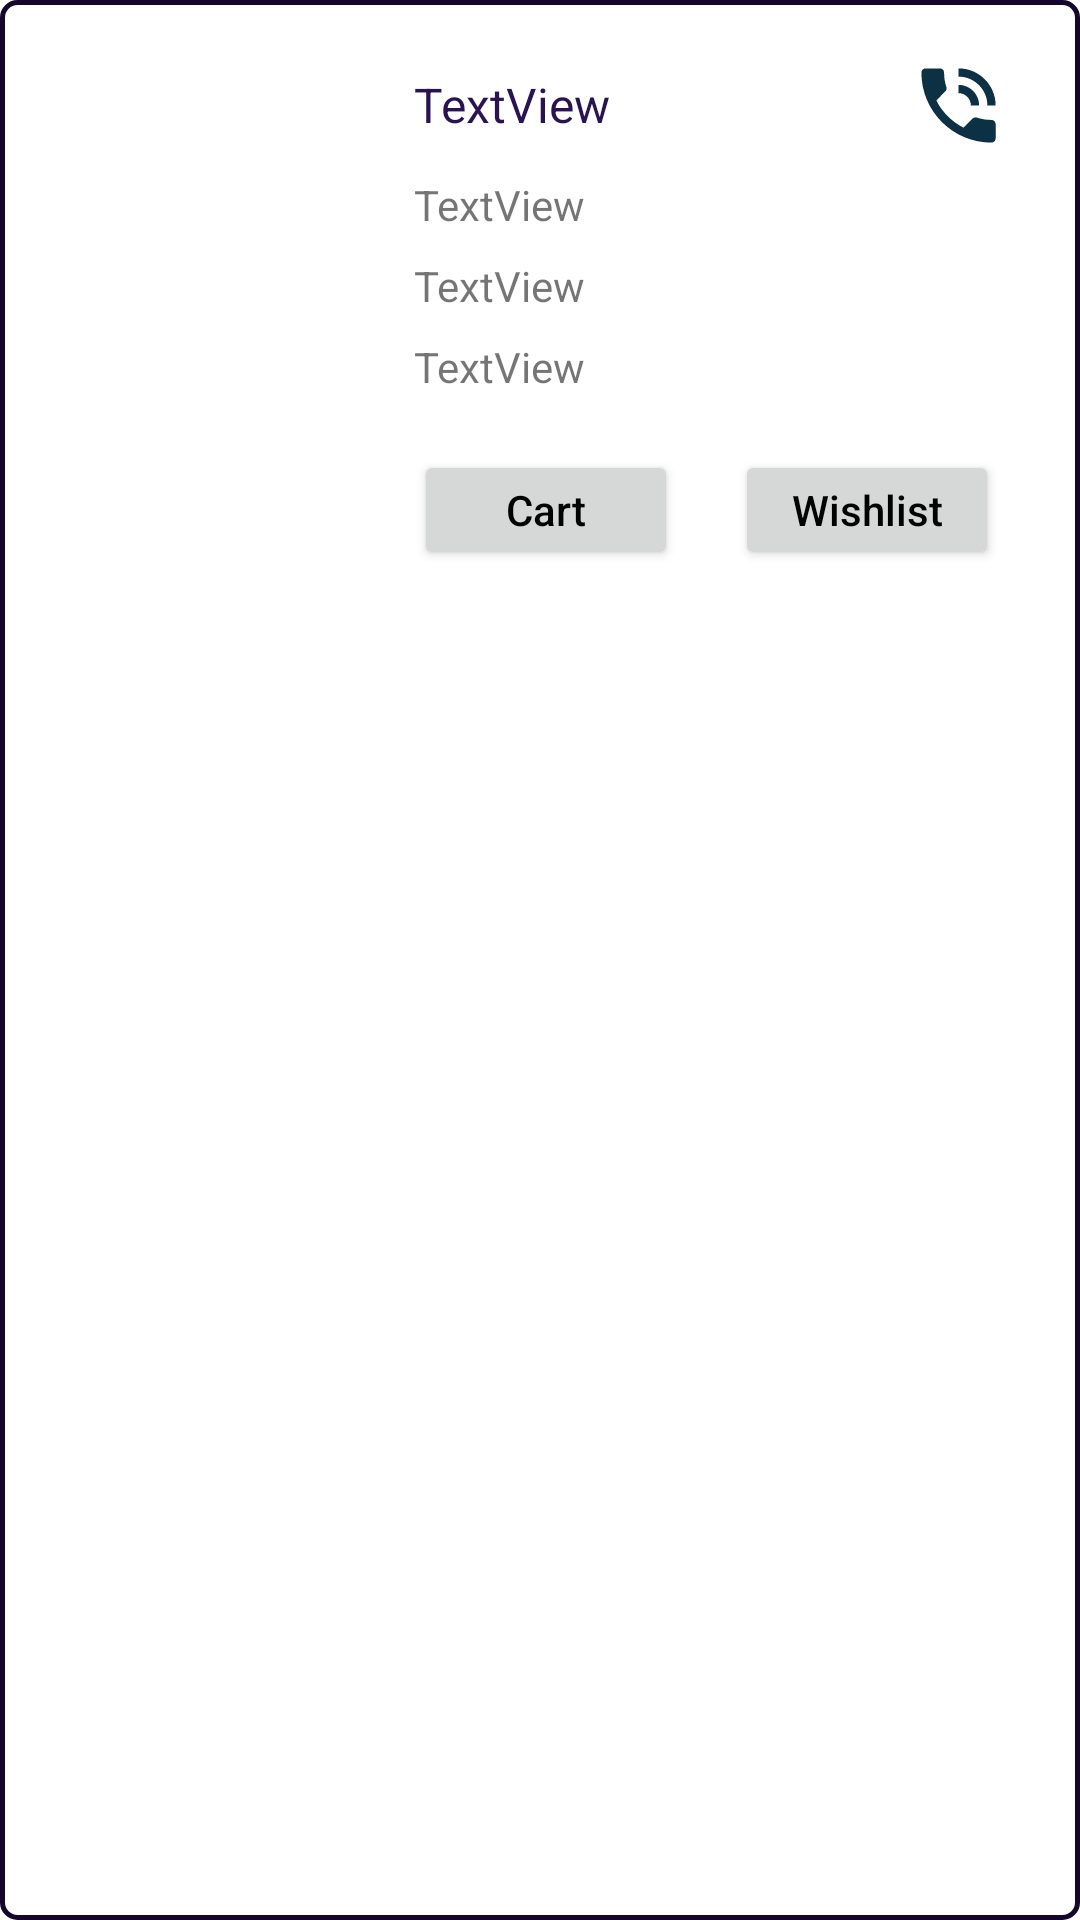

Reconstruct the res/layout file that produces this screen, plus the resources it refers to.
<!-- AndroidManifest.xml: application theme Theme.Ecomerce -->
<!-- res/layout/home_rv_layout.xml -->
<?xml version="1.0" encoding="utf-8"?>
<androidx.constraintlayout.widget.ConstraintLayout xmlns:android="http://schemas.android.com/apk/res/android"
    xmlns:tools="http://schemas.android.com/tools"
    android:layout_width="match_parent"
    android:layout_height="wrap_content"
    android:background="@drawable/home_buy_card_bg"
    xmlns:app="http://schemas.android.com/apk/res-auto"
    android:layout_marginStart="8dp"
    android:layout_marginTop="7dp"
    android:layout_marginEnd="8dp">


    <ImageView
        android:id="@+id/cateImage"
        android:layout_width="102dp"
        android:layout_height="200dp"
        android:layout_marginStart="12dp"
        android:layout_marginTop="8dp"
        app:layout_constraintStart_toStartOf="parent"
        app:layout_constraintTop_toTopOf="parent"
        app:srcCompat="@drawable/phone" />

    <androidx.constraintlayout.widget.ConstraintLayout
        android:layout_width="0dp"
        android:layout_height="0dp"
        android:layout_marginStart="8dp"
        android:layout_marginEnd="8dp"
        app:layout_constraintBottom_toBottomOf="@+id/cateImage"
        app:layout_constraintEnd_toEndOf="parent"
        app:layout_constraintStart_toEndOf="@+id/cateImage"
        app:layout_constraintTop_toTopOf="@+id/cateImage">


        <TextView
            android:id="@+id/name"
            android:layout_width="wrap_content"
            android:layout_height="wrap_content"
            android:layout_marginStart="16dp"
            android:layout_marginTop="16dp"
            android:text="TextView"
            android:textColor="#2A1353"
            android:textSize="16sp"
            app:layout_constraintStart_toStartOf="parent"
            app:layout_constraintTop_toTopOf="parent" />

        <TextView
            android:id="@+id/price"
            android:layout_width="wrap_content"
            android:layout_height="wrap_content"
            android:layout_marginTop="13dp"
            android:text="TextView"
            app:layout_constraintStart_toStartOf="@+id/name"
            app:layout_constraintTop_toBottomOf="@+id/name" />

        <TextView
            android:id="@+id/promotion"
            android:layout_width="wrap_content"
            android:layout_height="wrap_content"
            android:layout_marginTop="8dp"
            android:text="TextView"
            app:layout_constraintStart_toStartOf="@+id/price"
            app:layout_constraintTop_toBottomOf="@+id/price" />

        <TextView
            android:id="@+id/seller"
            android:layout_width="wrap_content"
            android:layout_height="wrap_content"
            android:layout_marginTop="8dp"
            android:text="TextView"
            app:layout_constraintStart_toStartOf="@+id/promotion"
            app:layout_constraintTop_toBottomOf="@+id/promotion" />

        <Button
            android:id="@+id/button"
            android:layout_width="wrap_content"
            android:layout_height="40dp"
            android:text="Wishlist"
            android:textAllCaps="false"
            android:textColor="@color/black"
            app:layout_constraintBottom_toBottomOf="parent"
            app:layout_constraintEnd_toEndOf="parent"
            app:layout_constraintStart_toEndOf="@+id/button2"
            app:layout_constraintTop_toBottomOf="@+id/seller" />

        <Button
            android:id="@+id/button2"
            android:layout_width="wrap_content"
            android:layout_height="40dp"
            android:text="Cart"
            android:textAllCaps="false"
            android:textColor="@color/black"
            app:layout_constraintStart_toStartOf="@+id/seller"
            app:layout_constraintTop_toTopOf="@+id/button" />

        <ImageView
            android:id="@+id/imageView4"
            android:layout_width="33dp"
            android:layout_height="34dp"
            android:layout_marginEnd="16dp"
            app:layout_constraintBottom_toBottomOf="@+id/name"
            app:layout_constraintEnd_toEndOf="parent"
            app:layout_constraintTop_toTopOf="@+id/name"
            app:srcCompat="@drawable/ic_phone" />
    </androidx.constraintlayout.widget.ConstraintLayout>


</androidx.constraintlayout.widget.ConstraintLayout>
<!-- resources referenced by this layout -->
<resources>
  <color name="black">#FF000000</color>
  <!-- drawable home_buy_card_bg (drawable) -->
  <?xml version="1.0" encoding="utf-8"?>
  <shape xmlns:android="http://schemas.android.com/apk/res/android">
      <stroke
          android:width="1.5dp"
          android:color="#14072B"/>
      <corners
          android:radius="5dp"/>
  </shape>
  <!-- drawable ic_phone (drawable) -->
  <vector android:height="24dp" android:tint="#0D3144"
      android:viewportHeight="24" android:viewportWidth="24"
      android:width="24dp" xmlns:android="http://schemas.android.com/apk/res/android">
      <path android:fillColor="@android:color/white" android:pathData="M20,15.5c-1.25,0 -2.45,-0.2 -3.57,-0.57 -0.35,-0.11 -0.74,-0.03 -1.02,0.24l-2.2,2.2c-2.83,-1.44 -5.15,-3.75 -6.59,-6.59l2.2,-2.21c0.28,-0.26 0.36,-0.65 0.25,-1C8.7,6.45 8.5,5.25 8.5,4c0,-0.55 -0.45,-1 -1,-1L4,3c-0.55,0 -1,0.45 -1,1 0,9.39 7.61,17 17,17 0.55,0 1,-0.45 1,-1v-3.5c0,-0.55 -0.45,-1 -1,-1zM19,12h2c0,-4.97 -4.03,-9 -9,-9v2c3.87,0 7,3.13 7,7zM15,12h2c0,-2.76 -2.24,-5 -5,-5v2c1.66,0 3,1.34 3,3z"/>
  </vector>
  <style name="Theme.Ecomerce" parent="Theme.MaterialComponents.DayNight.NoActionBar">
          
          <item name="colorPrimary">@color/purple_500</item>
          <item name="colorPrimaryVariant">@color/purple_700</item>
          <item name="colorOnPrimary">@color/white</item>
          
          <item name="colorSecondary">@color/teal_200</item>
          <item name="colorSecondaryVariant">@color/teal_700</item>
          <item name="colorOnSecondary">@color/black</item>
          
          <item name="android:statusBarColor" tools:targetApi="l">?attr/colorPrimaryVariant</item>
          
      </style>
  <color name="purple_500">#31EC94</color>
  <color name="purple_700">#31EC94</color>
  <color name="white">#FFFFFFFF</color>
  <color name="teal_200">#31EC94</color>
  <color name="teal_700">#FF018786</color>
</resources>
